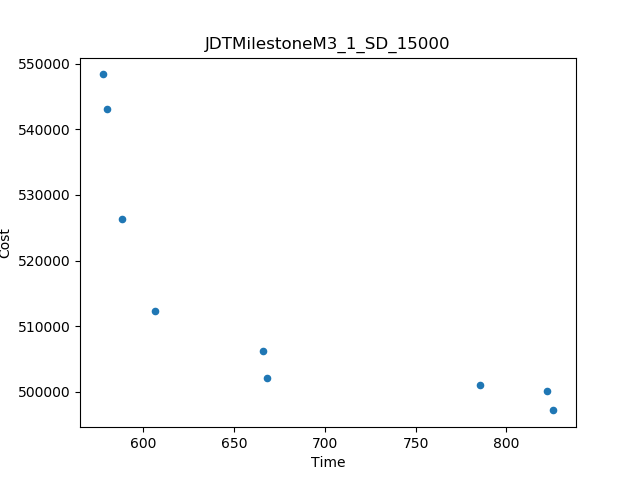

The data file committed next to this chart (first rows):
Time, Cost
577.5, 548344
825.9, 497184
588.1, 526323
606.2, 512295
785.5, 501081
667.9, 502127
579.9, 543149
665.7, 506274
822.2, 500095
